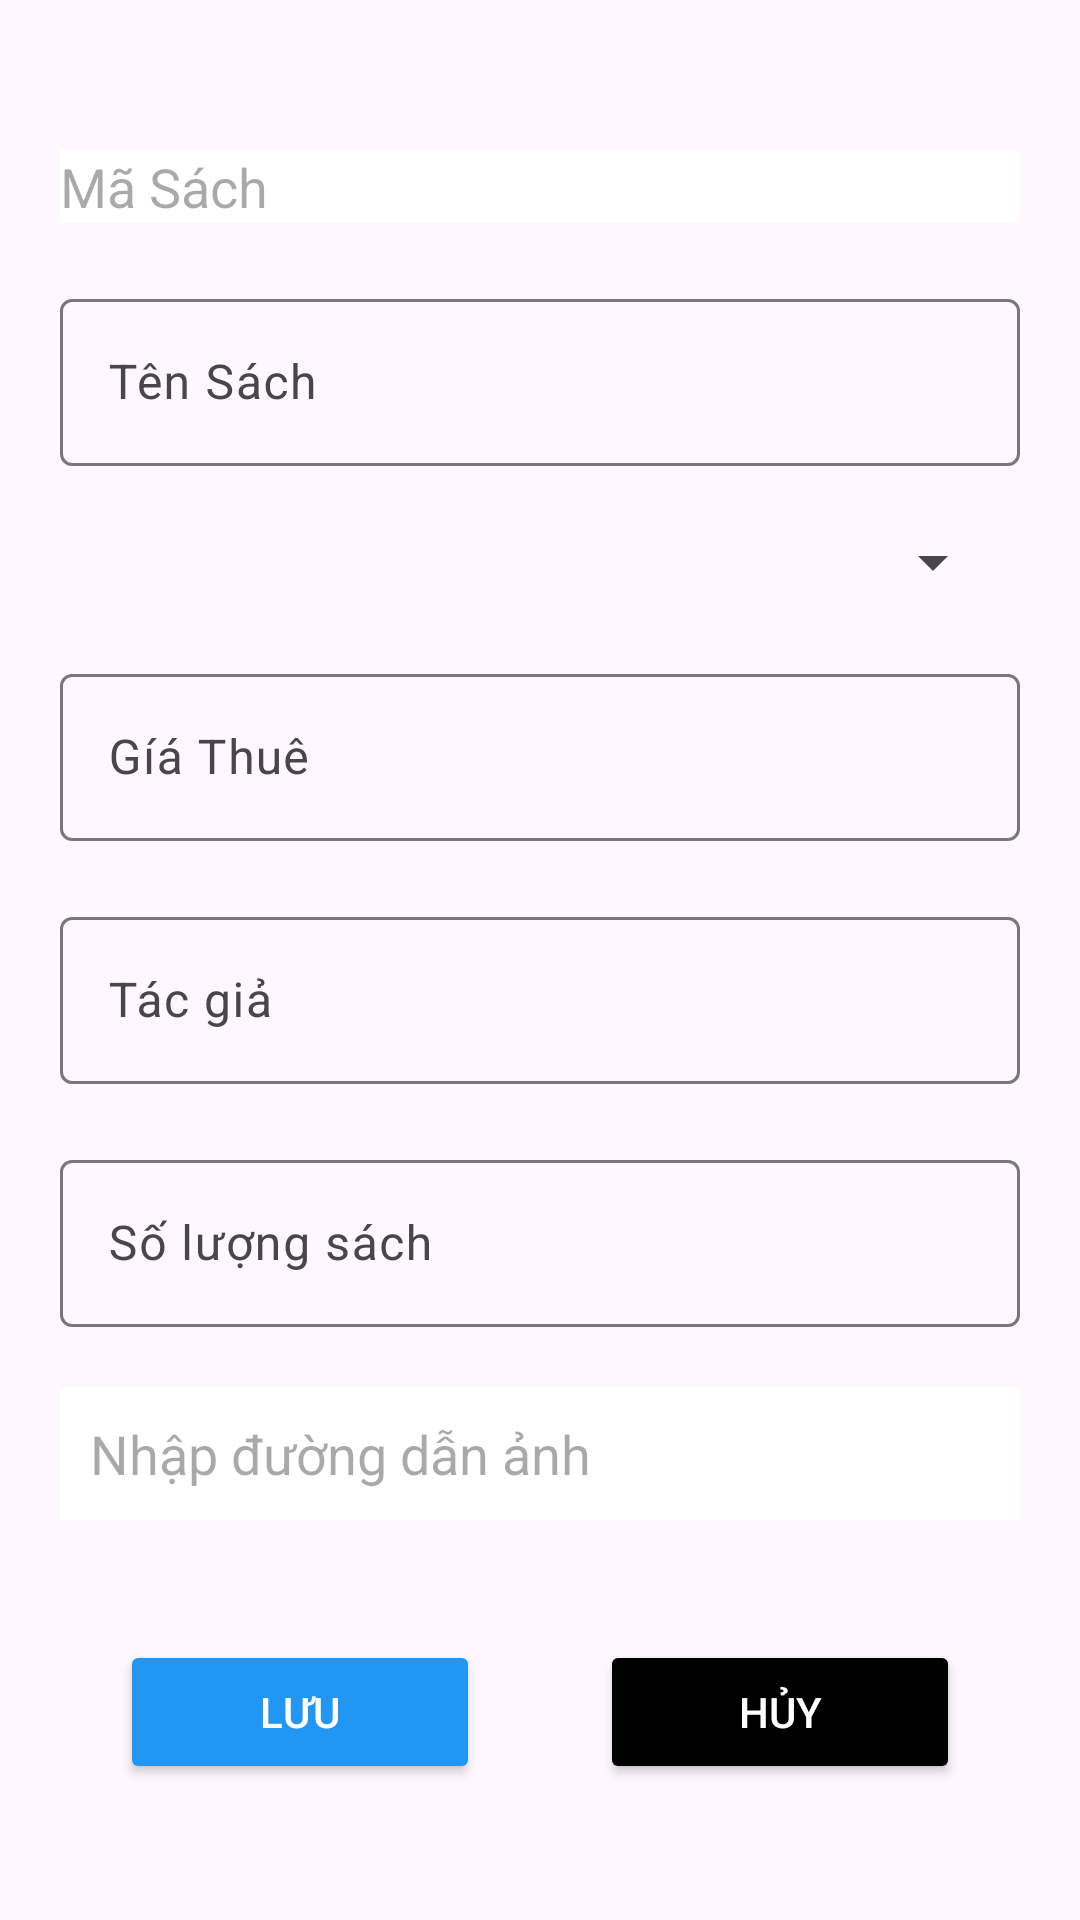

Android layout source for this screen:
<!-- AndroidManifest.xml: application theme Theme.AppQuanLyChoThueSach -->
<!-- res/layout/sach_dialog.xml -->
<?xml version="1.0" encoding="utf-8"?>
<LinearLayout xmlns:android="http://schemas.android.com/apk/res/android"
    android:layout_width="match_parent"
    android:orientation="vertical"
    android:layout_height="match_parent">
    <EditText
        android:layout_width="match_parent"
        android:layout_height="wrap_content"
        android:id="@+id/edMaSach"
        android:hint="Mã Sách"
        android:background="@color/white"
        android:layout_marginTop="50dp"
        android:layout_marginBottom="20dp"
        android:layout_marginLeft="20dp"
        android:layout_marginRight="20dp"
        />
    <com.google.android.material.textfield.TextInputLayout
        android:layout_width="match_parent"
        android:layout_height="wrap_content"
        android:layout_marginBottom="20dp"
        android:layout_marginLeft="20dp"
        android:layout_marginRight="20dp">
        <com.google.android.material.textfield.TextInputEditText
            android:layout_width="match_parent"
            android:layout_height="wrap_content"
            android:id="@+id/edTenSach"
            android:hint="Tên Sách"/>
    </com.google.android.material.textfield.TextInputLayout>
    <Spinner
        android:layout_width="match_parent"
        android:layout_height="wrap_content"
        android:id="@+id/spLoaiSach"
        android:layout_marginBottom="20dp"
        android:layout_marginLeft="25dp"
        android:layout_marginRight="25dp"/>
    <com.google.android.material.textfield.TextInputLayout
        android:layout_width="match_parent"
        android:layout_height="wrap_content"
        android:layout_marginBottom="20dp"
        android:layout_marginLeft="20dp"
        android:layout_marginRight="20dp">
        <com.google.android.material.textfield.TextInputEditText
            android:layout_width="match_parent"
            android:layout_height="wrap_content"
            android:id="@+id/edGiaThue"
            android:hint="Gíá Thuê"/>
    </com.google.android.material.textfield.TextInputLayout>
    <com.google.android.material.textfield.TextInputLayout
        android:layout_width="match_parent"
        android:layout_height="wrap_content"
        android:layout_marginBottom="20dp"
        android:layout_marginLeft="20dp"
        android:layout_marginRight="20dp">
        <com.google.android.material.textfield.TextInputEditText
            android:layout_width="match_parent"
            android:layout_height="wrap_content"
            android:id="@+id/edNhacc"
            android:hint="Tác giả"/>
    </com.google.android.material.textfield.TextInputLayout>
    <com.google.android.material.textfield.TextInputLayout
        android:layout_width="match_parent"
        android:layout_height="wrap_content"
        android:layout_marginBottom="20dp"
        android:layout_marginLeft="20dp"
        android:layout_marginRight="20dp">
        <com.google.android.material.textfield.TextInputEditText
            android:layout_width="match_parent"
            android:layout_height="wrap_content"
            android:id="@+id/edSL"
            android:hint="Số lượng sách"/>
    </com.google.android.material.textfield.TextInputLayout>
    <EditText
        android:id="@+id/edLinkAnh"
        android:layout_width="match_parent"
        android:padding="10dp"
        android:layout_marginBottom="20dp"
        android:layout_marginLeft="20dp"
        android:layout_marginRight="20dp"
        android:background="@color/white"
        android:layout_height="wrap_content"
        android:hint="Nhập đường dẫn ảnh" />



















    <LinearLayout
        android:layout_width="match_parent"
        android:layout_height="wrap_content"
        android:orientation="horizontal"
        android:layout_margin="20dp">
        <Button
            android:layout_width="wrap_content"
            android:layout_height="wrap_content"
            android:id="@+id/btnSaveSach"
            android:text="Lưu"
            android:textColor="@color/white"
            android:backgroundTint="#2196F3"
            android:drawableStart="@drawable/ic_save_24"
            android:layout_marginHorizontal="20dp"
            android:layout_weight="1"/>
        <Button
            android:layout_width="wrap_content"
            android:layout_height="wrap_content"
            android:id="@+id/btnCancelSach"
            android:textColor="@color/white"
            android:text="Hủy"
            android:backgroundTint="@color/black"
            android:drawableStart="@drawable/ic_cancel_24"
            android:layout_marginHorizontal="20dp"
            android:layout_weight="1"/>
    </LinearLayout>
</LinearLayout>
<!-- resources referenced by this layout -->
<resources>
  <color name="black">#FF000000</color>
  <color name="white">#FFFFFFFF</color>
  <style name="Theme.AppQuanLyChoThueSach" parent="Base.Theme.AppQuanLyChoThueSach" />
  <style name="Base.Theme.AppQuanLyChoThueSach" parent="Theme.Material3.DayNight.NoActionBar">
          
          
      </style>
</resources>
